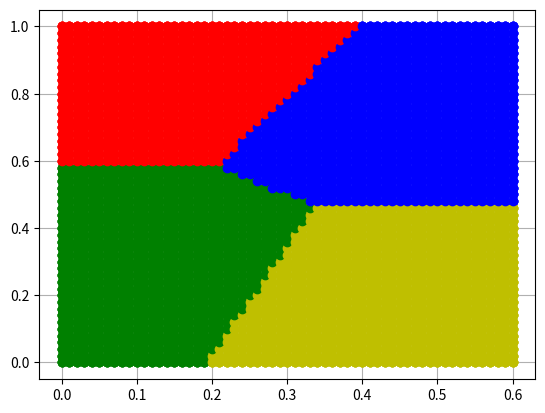

Write Python code to recreate this figure.
import numpy as np
import matplotlib.pyplot as plt

class1 = np.array([[0.05, 0.91],
                   [0.14, 0.96],
                   [0.16, 0.9],
                   [0.07, 0.7],
                   [0.2, 0.63]])
class2 = np.array([[0.49, 0.89],
                   [0.34, 0.81],
                   [0.36, 0.67],
                   [0.47, 0.49],
                   [0.52, 0.53]])
class3 = np.array([[0.31, 0.43],
                   [0.45, 0.27],
                   [0.33, 0.16],
                   [0.56, 0.29],
                   [0.54, 0.13]])
class4 = np.array([[0.05, 0.15],
                   [0.09, 0.39],
                   [0.13, 0.51],
                   [0.25, 0.34],
                   [0.15, 0.36]])


def line_equation(a, b, x):
    return a * x + b


def get_centroid(points):
    x = [p[0] for p in points]
    y = [p[1] for p in points]
    return [sum(x) / len(points), sum(y) / len(points)]


def get_class_connect_line_equation(dx, dy, center1, center2):
    a1 = dy / dx
    b1 = center1[1] - a1 * center1[0]
    x1 = np.arange(center1[0], center2[0], 0.0001)
    y1 = line_equation(a1, b1, x1)
    return [x1, y1]


def get_mid_section(dx, dy, coord_x, coord_y):
    x_o = coord_x + abs(dx) / 2
    y_o = coord_y + abs(dy) / 2
    return [x_o, y_o]


def get_separating_line(dx, dy, mid_line_point):
    a = -dx / dy
    b = (mid_line_point[0] * dx + mid_line_point[1] * dy) / dy
    coord_x_array = np.arange(0.1, 0.5, 0.01)
    return {
        'coord_x': coord_x_array,
        'coord_y': line_equation(a, b, coord_x_array),
        'a': a,
        'b': b
    }


def main():
    # Рисуем классы
    # p1, = plt.plot(class1[:, 0], class1[:, 1], 'sr')
    # p2, = plt.plot(class2[:, 0], class2[:, 1], 'Db')
    # p3, = plt.plot(class3[:, 0], class3[:, 1], 'oy')
    # p_green, = plt.plot(class4[:, 0], class4[:, 1], '^g')
    # plt.legend([p1, p2, p3, p_green], ["Class 1", "Class 2", "Class 3", "Class 4"])

    # Находим центроиды
    center1 = get_centroid(class1)
    center2 = get_centroid(class2)
    center3 = get_centroid(class3)
    center4 = get_centroid(class4)

    # Рисуем центры классов
    # plt.plot(center1[0], center1[1], '+r')
    # plt.plot(center2[0], center2[1], '+b')
    # plt.plot(center3[0], center3[1], '+y')
    # plt.plot(center4[0], center4[1], '+g')

    # Вычисляем координаты
    dx_12 = center2[0] - center1[0]  # red-blue dx
    dy_12 = center2[1] - center1[1]  # red-blue dy
    dx_13 = center3[0] - center1[0]  # red-yellow dx
    dy_13 = center3[1] - center1[1]  # red-yellow dy
    dx_14 = center4[0] - center1[0]  # red-green dx
    dy_14 = center4[1] - center1[1]  # red-green dy
    dx_23 = center3[0] - center2[0]  # blue-yellow dx
    dy_23 = center3[1] - center2[1]  # blue-yellow dy
    dx_42 = center2[0] - center4[0]  # green-blue dx
    dy_42 = center2[1] - center4[1]  # green-blue dy
    dx_43 = center3[0] - center4[0]  # green-yellow dx
    dy_43 = center3[1] - center4[1]  # green-yellow dy

    # Вычисляем середины отрезков, соединяющих классы
    mid_line_p_12 = get_mid_section(dx_12, dy_12, center1[0], center2[1])
    mid_line_p_13 = get_mid_section(dx_13, dy_13, center1[0], center3[1])
    mid_line_p_14 = get_mid_section(dx_14, dy_14, center1[0], center4[1])
    mid_line_p_23 = get_mid_section(dx_23, dy_23, center2[0], center3[1])
    mid_line_p_42 = get_mid_section(dx_42, dy_42, center4[0], center4[1])
    mid_line_p_43 = get_mid_section(dx_43, dy_43, center4[0], center3[1])

    # Вычисляем линии, проходящие между классами
    line_x_12, line_y_12 = get_class_connect_line_equation(dx_12, dy_12, center1, center2)
    line_x_13, line_y_13 = get_class_connect_line_equation(dx_13, dy_13, center1, center3)
    line_x_14, line_y_14 = get_class_connect_line_equation(dx_14, dy_14, center1, center4)
    line_x_23, line_y_23 = get_class_connect_line_equation(dx_23, dy_23, center2, center3)
    line_x_42, line_y_42 = get_class_connect_line_equation(dx_42, dy_42, center4, center2)
    line_x_43, line_y_43 = get_class_connect_line_equation(dx_43, dy_43, center4, center3)

    # Рисуем линии, проходящие между классами
    # plt.plot(line_x_12, line_y_12, 'gray')
    # plt.plot(line_x_13, line_y_13, 'gray')
    # plt.plot(line_x_14, line_y_14, 'gray')
    # plt.plot(line_x_23, line_y_23,'gray')
    # plt.plot(line_x_42, line_y_42,'gray')
    # plt.plot(line_x_43, line_y_43,'gray')

    # Вычисляем линии, разделяющие классы
    sep_line_12 = get_separating_line(dx_12, dy_12, mid_line_p_12)
    sep_line_13 = get_separating_line(dx_13, dy_13, mid_line_p_13)
    sep_line_14 = get_separating_line(dx_14, dy_14, mid_line_p_14)
    sep_line_23 = get_separating_line(dx_23, dy_23, mid_line_p_23)
    sep_line_42 = get_separating_line(dx_42, dy_42, mid_line_p_42)
    sep_line_43 = get_separating_line(dx_43, dy_43, mid_line_p_43)
    sep_lines = [[x['a'], x['b']] for x in [sep_line_12, sep_line_13, sep_line_14, sep_line_23, sep_line_42,
                                            sep_line_43]]  # координаты A, B разделяющих линий

    def isClass1(point):  # Принадлежит ли точка классу 1
        # находим коэффициенты разделяющих линий для класса 1
        sep_line_k_12 = [sep_line_12['a'], sep_line_12['b']]
        sep_line_k_13 = [sep_line_13['a'], sep_line_13['b']]
        sep_line_k_14 = [sep_line_14['a'], sep_line_14['b']]
        # находим решающие функции для класса 1
        d12 = point[1] - sep_line_k_12[0] * point[0] - sep_line_k_12[1]
        d13 = point[1] - sep_line_k_13[0] * point[0] - sep_line_k_13[1]
        d14 = point[1] - sep_line_k_14[0] * point[0] - sep_line_k_14[1]
        #  проверяем условие
        return d12 > 0 and d13 > 0 and d14 > 0

    def isClass2(point):  # Принадлежит ли точка классу 2
        sep_line_k_12 = [sep_line_12['a'], sep_line_12['b']]
        sep_line_k_23 = [sep_line_23['a'], sep_line_23['b']]
        sep_line_k_24 = [sep_line_42['a'], sep_line_42['b']]  # инвертируем, т.к. линия считается с инверсией
        d12 = point[1] - sep_line_k_12[0] * point[0] - sep_line_k_12[1]
        d23 = point[1] - sep_line_k_23[0] * point[0] - sep_line_k_23[1]
        d24 = point[1] - sep_line_k_24[0] * point[0] - sep_line_k_24[1]
        return d12 <= 0 and d23 > 0 and d24 > 0

    def isClass3(point):
        sep_line_k_13 = [sep_line_13['a'], sep_line_13['b']]
        sep_line_k_23 = [sep_line_23['a'], sep_line_23['b']]
        sep_line_k_34 = [sep_line_43['a'], sep_line_43['b']]
        d13 = point[1] - sep_line_k_13[0] * point[0] - sep_line_k_13[1]
        d23 = point[1] - sep_line_k_23[0] * point[0] - sep_line_k_23[1]
        d34 = point[1] - sep_line_k_34[0] * point[0] - sep_line_k_34[1]
        return d13 <= 0 and d23 <= 0 and d34 <= 0

    def isClass4(point):
        sep_line_k_14 = [sep_line_14['a'], sep_line_14['b']]
        sep_line_k_24 = [sep_line_42['a'], sep_line_42['b']]
        sep_line_k_34 = [sep_line_43['a'], sep_line_43['b']]
        d14 = point[1] - sep_line_k_14[0] * point[0] - sep_line_k_14[1]
        d24 = point[1] - sep_line_k_24[0] * point[0] - sep_line_k_24[1]
        d34 = point[1] - sep_line_k_34[0] * point[0] - sep_line_k_34[1]
        return d14 <= 0 and d24 <= 0 and d34 > 0

    def classify(point):
        if isClass1(point) and not (isClass2(point) or isClass3(point) or isClass4(point)):
            return 'class1'
        elif isClass2(point) and not (isClass1(point) or isClass3(point) or isClass4(point)):
            return 'class2'
        elif isClass3(point) and not (isClass1(point) or isClass2(point) or isClass4(point)):
            return 'class3'
        elif isClass4(point) and not (isClass1(point) or isClass2(point) or isClass3(point)):
            return 'class4'
        else:
            return 'unclassified'

    classes = [class1, class2, class3, class4]
    matrix = [[round(x, 2), round(y, 2)] for x in np.arange(0, 0.61, 0.01) for y in np.arange(0, 1.02, 0.02)]
    for c in classes:
        for p in matrix:
            # print(p)
            if classify(p) == 'class1':
                plt.plot(p[0], p[1], 'or')
            elif classify(p) == 'class2':
                plt.plot(p[0], p[1], 'ob')
            elif classify(p) == 'class3':
                plt.plot(p[0], p[1], 'oy')
            elif classify(p) == 'class4':
                plt.plot(p[0], p[1], 'og')
            else:
                plt.plot(p[0], p[1], 'ok')

    # Рисуем линии, разделяющие классы
    # plt.plot(sep_line_12['coord_x'], sep_line_12['coord_y'])
    # plt.plot(sep_line_13['coord_x'], sep_line_13['coord_y'])
    # plt.plot(sep_line_14['coord_x'], sep_line_14['coord_y'])
    # plt.plot(sep_line_23['coord_x'], sep_line_23['coord_y'])
    # plt.plot(sep_line_42['coord_x'], sep_line_42['coord_y'])
    # plt.plot(sep_line_43['coord_x'], sep_line_43['coord_y'])

    # Рисуем точки на серединах отрезков между классами - поверх линий
    # plt.plot(rb_mid_line_p[0], rb_mid_line_p[1], '*k')
    # plt.plot(ry_mid_line_p[0], ry_mid_line_p[1], '*k')
    # plt.plot(rg_mid_line_p[0], rg_mid_line_p[1], '*k')
    # plt.plot(by_mid_line_p[0], by_mid_line_p[1], '*k')
    # plt.plot(gb_mid_line_p[0], gb_mid_line_p[1], '*k')
    # plt.plot(gy_mid_line_p[0], gy_mid_line_p[1], '*k')

    plt.grid(True)
    plt.show()
    print()


if __name__ == "__main__":
    main()
